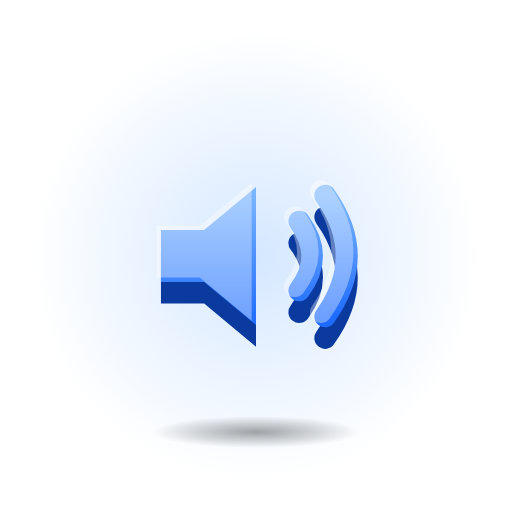
t = 0.00 s
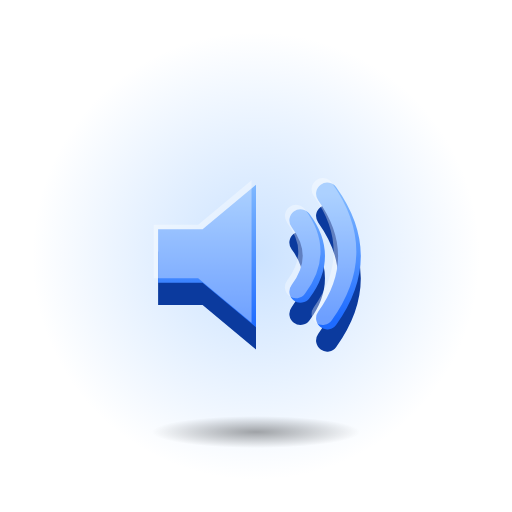
t = 0.45 s
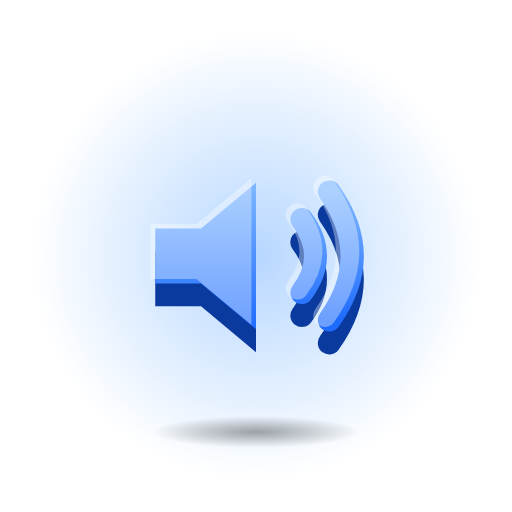
t = 0.90 s
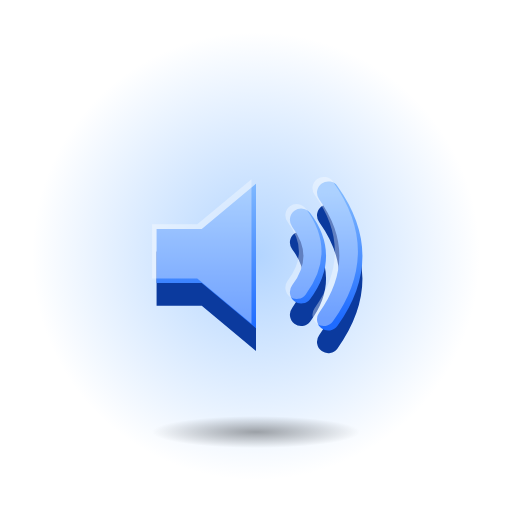
t = 1.20 s
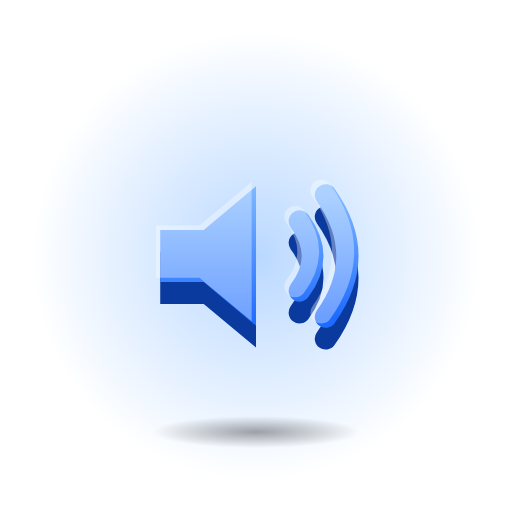
t = 1.58 s
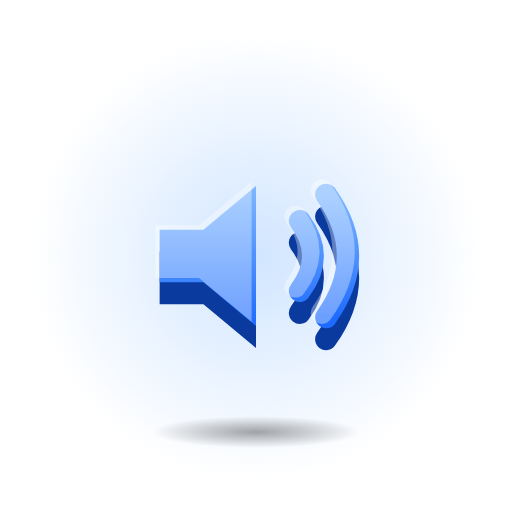
t = 2.10 s

The animated SVG that drew these frames (rendered in a browser with its animation timeline set to each time). Animation: 2 SMIL elements (animate=1,animateTransform=1); one cycle of 2.40 s, repeats indefinitely.

<svg xmlns="http://www.w3.org/2000/svg" viewBox="0 0 128 128" width="128" height="128">
<defs>
<linearGradient id="fg" x1="0" y1="0" x2="0" y2="1"><stop offset="0" stop-color="#7FB8FF"/><stop offset="1" stop-color="#1E6BFF"/></linearGradient>
<radialGradient id="sh"><stop offset="0" stop-color="#000" stop-opacity="0.35"/><stop offset="1" stop-color="#000" stop-opacity="0"/></radialGradient>
<radialGradient id="halo"><stop offset="0" stop-color="#7FB8FF" stop-opacity="0.6"/><stop offset="1" stop-color="#7FB8FF" stop-opacity="0"/></radialGradient>
</defs>
<circle cx="64" cy="64" r="56" fill="url(#halo)"><animate attributeName="opacity" values=".55;1;.55" dur="2.4s" repeatCount="indefinite" calcMode="spline" keySplines="0.42 0 0.58 1;0.42 0 0.58 1"/></circle>
<ellipse cx="64" cy="108" rx="26" ry="4" fill="url(#sh)"/>
<g transform="translate(64 64) scale(1.08) translate(-64 -64)"><g transform="translate(64 64)"><g><animateTransform attributeName="transform" type="scale" values="1;1.06;1" dur="1.8s" repeatCount="indefinite" calcMode="spline" keySplines="0.42 0 0.58 1;0.42 0 0.58 1"/><g transform="translate(-32 -32)"><g transform="translate(0 5)"><path d="M10 26 H20 L32 16 V48 L20 38 H10 Z" fill="#0B3A9E"/><path d="M42 24 Q48 32 42 40 M48 18 Q58 32 48 46" fill="none" stroke="#0B3A9E" stroke-width="5" stroke-linecap="round" stroke-linejoin="round"/></g><path d="M10 26 H20 L32 16 V48 L20 38 H10 Z" fill="url(#fg)"/><path d="M42 24 Q48 32 42 40 M48 18 Q58 32 48 46" fill="none" stroke="url(#fg)" stroke-width="5" stroke-linecap="round" stroke-linejoin="round"/><g opacity="0.35" transform="translate(-1 -1)"><path d="M10 26 H20 L32 16 V48 L20 38 H10 Z" fill="#FFFFFF"/><path d="M42 24 Q48 32 42 40 M48 18 Q58 32 48 46" fill="none" stroke="#FFFFFF" stroke-width="5" stroke-linecap="round" stroke-linejoin="round"/></g></g></g></g></g>
</svg>
